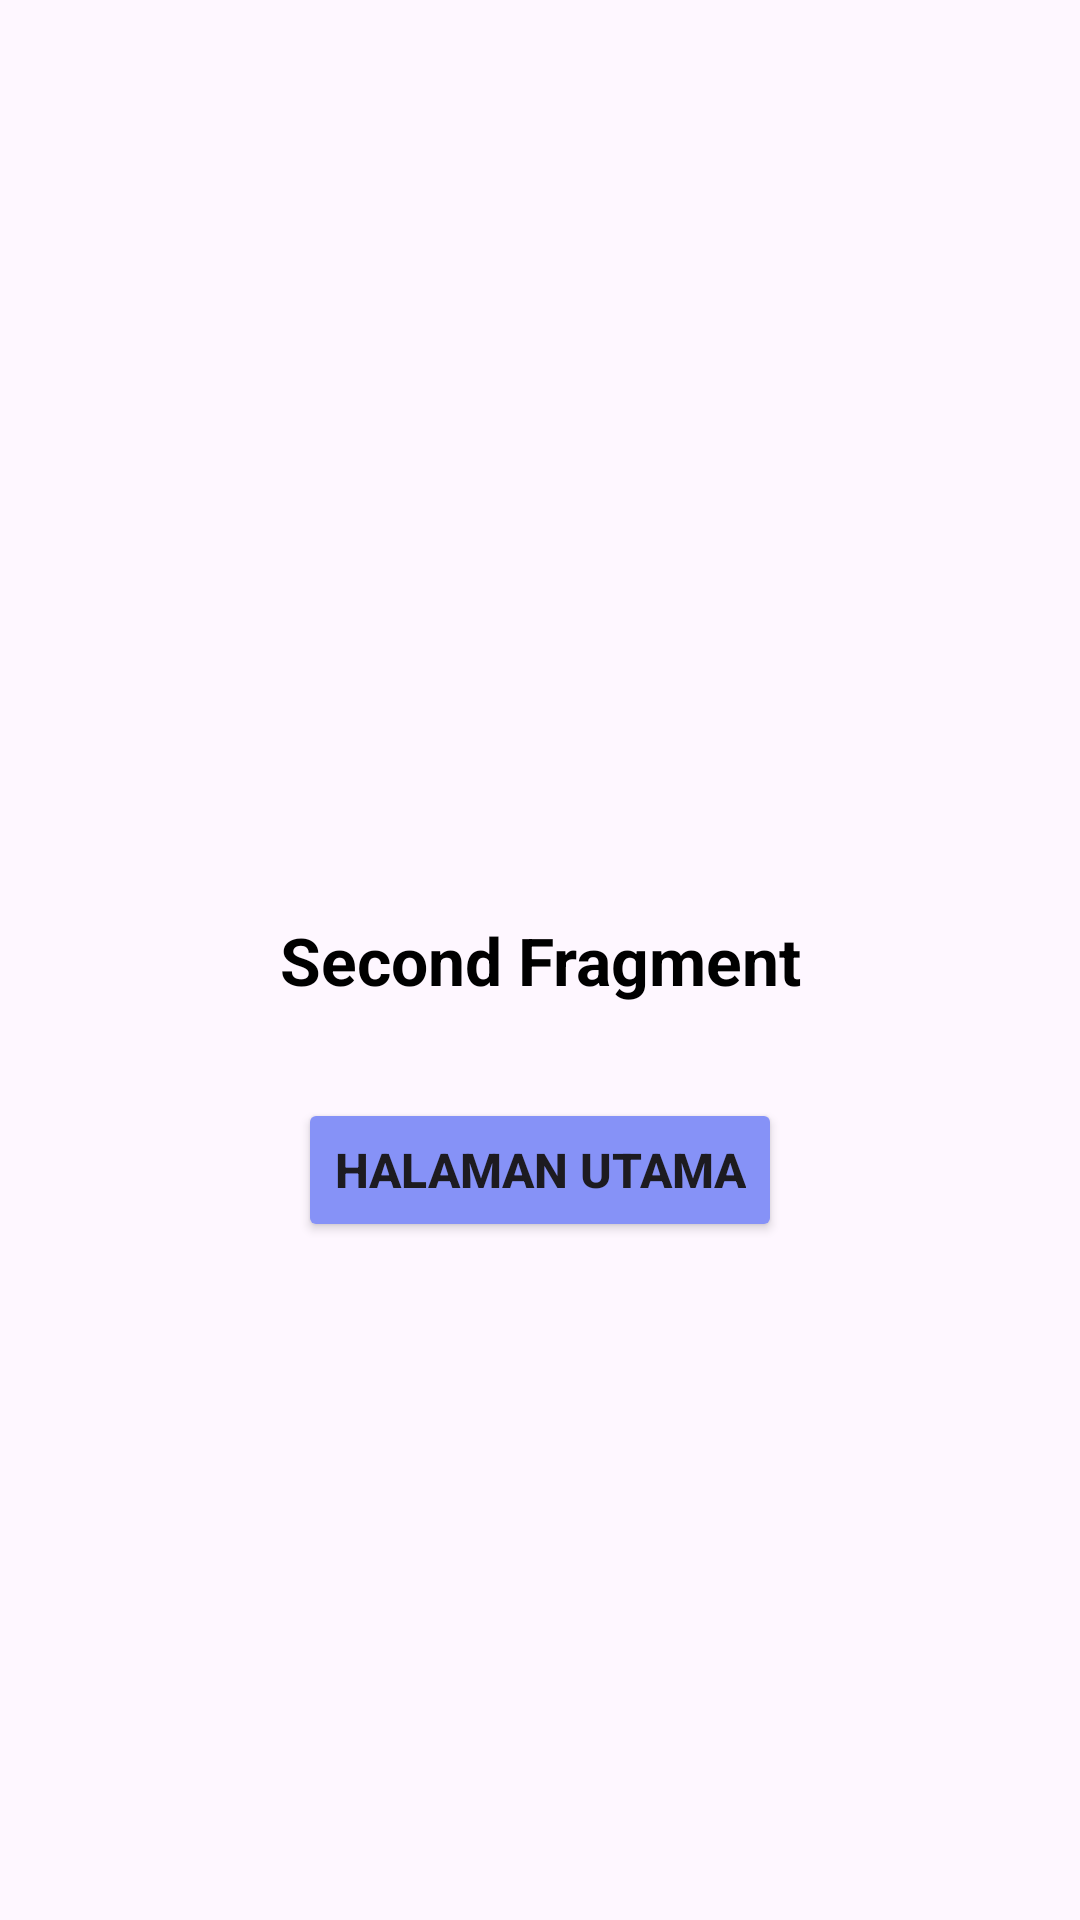

The Android layout XML behind this screen, and the referenced resources:
<!-- AndroidManifest.xml: application theme Theme.MyApplication -->
<!-- res/layout/fragment_second.xml -->
<?xml version="1.0" encoding="utf-8"?>
<FrameLayout xmlns:android="http://schemas.android.com/apk/res/android"
    xmlns:tools="http://schemas.android.com/tools"
    android:layout_width="match_parent"
    android:layout_height="match_parent"
    tools:context=".tabLayoutFragment.SecondFragment">

    <TextView
        android:layout_width="match_parent"
        android:layout_height="match_parent"
        android:text="Second Fragment"
        android:gravity="center"
        android:textColor="@color/black"
        android:textStyle="bold"
        android:textSize="22sp"/>

    <Button
        android:id="@+id/kembali"
        android:layout_width="wrap_content"
        android:layout_height="wrap_content"
        android:backgroundTint="@color/lavender"
        android:text="Halaman utama"
        android:textSize="16sp"
        android:textStyle="bold"
        android:layout_gravity="center"
        android:layout_marginTop="70dp"/>

</FrameLayout>
<!-- resources referenced by this layout -->
<resources>
  <color name="black">#FF000000</color>
  <color name="lavender">#8692f7</color>
  <style name="Theme.MyApplication" parent="Base.Theme.MyApplication" />
  <style name="Base.Theme.MyApplication" parent="Theme.Material3.DayNight.NoActionBar">
          
           <item name="colorPrimary">@color/black</item>
      </style>
</resources>
